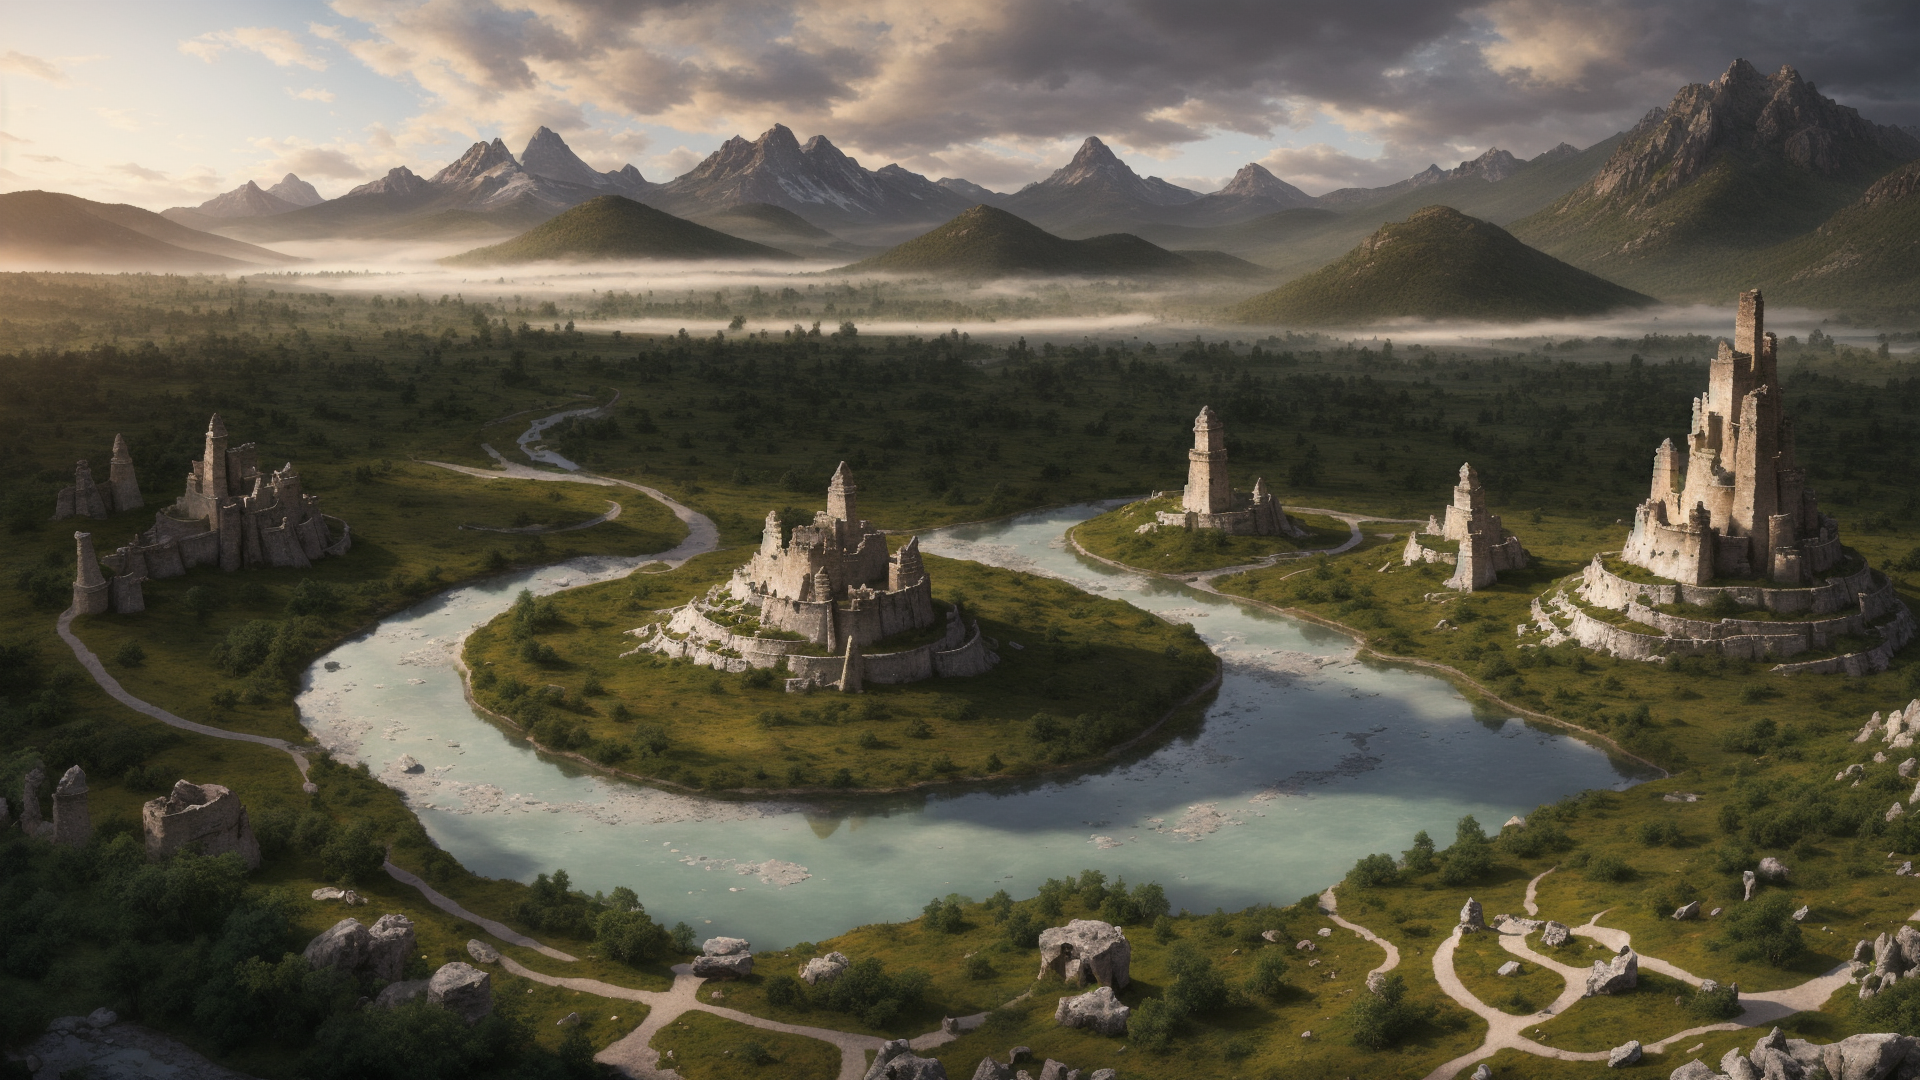
Generation parameters embedded in this image by AUTOMATIC1111 Stable Diffusion web UI or a fork of it (Forge, ...) (PNG 'parameters' text chunk):
sprawling landscapes,majestic mountains,enchanted forest,mystical rivers,shimmering lakes,towering waterfalls,ethereal fog,golden sunrise,silver moonlight,fantastical creatures,mythical beasts,ancient ruins,lost civilizations,floating islands,enchanted castles,crystal caverns,fiery volcanoes,icy tundras,lush greenery,vibrant flora,mythical gods,celestial skies,dramatic lighting,deep shadows,glowing horizons,panoramic views,atmospheric effects,surreal environments,8K ultra-high resolution,photorealistic textures,complex ecosystems,immersive worlds,expansive horizons,ambient lighting,detailed terrain,vibrant ecosystems,narrative elements,story-driven scenes,high dynamic range,depth of field,advanced rendering,powerful visual storytelling,atmospheric perspective,digital oil painting,grand scale,epic proportions,intricate details,visual poetry,vivid colors,high contrast,dramatic impact.,
Negative prompt: (worst quality, low quality:1.3),logo,(negativeXL_D),(ng_deepnegative_v1_75t),(BadNegAnatomyV1-neg),(badhandv4:2.1),(easynegative),(bad-hands-5:2.1),(5-funny-looking-fingers:2.1),bad-hands-5,bad_prompt_version2,deformed,missing limbs,amputated,disfigured,Ugly,Unrealistic Eyes,(disfigured, deformed, distorted:1.3),(un-detailed skin, lowres, bad anatomy, bad hands),missing fingers,extra digit,fewer digits,cropped,worst quality,low quality,normal quality,jpeg artifacts,signature,watermark,extra fingers,fused fingers,too many fingers,extra legs,extra arms,extra foot,cloned face,mutated hands,airbrushed,glossy,unretouched,Bad Lighting,Extra Limbs,merging,worst quality,bad lighting,cropped,blurry,low-quality,deformed,text,poorly drawn,bad art,bad angle,boring,low-resolution,worst quality,bad composition,terrible lighting,bad anatomy,
Steps: 30, Sampler: DPM++ 2M, Schedule type: Karras, CFG scale: 7, Seed: 2534201381, Size: 768x512, Model hash: ca2e3bd9f9, Model: landscapeRealistic_v20WarmColor, Denoising strength: 0.7, Clip skip: 2, Hires resize: 1920x1080, Hires upscaler: 003_realSR_BSRGAN_DFOWMFC_s64w8_SwinIR-L_x4_GAN, Version: v1.9.4